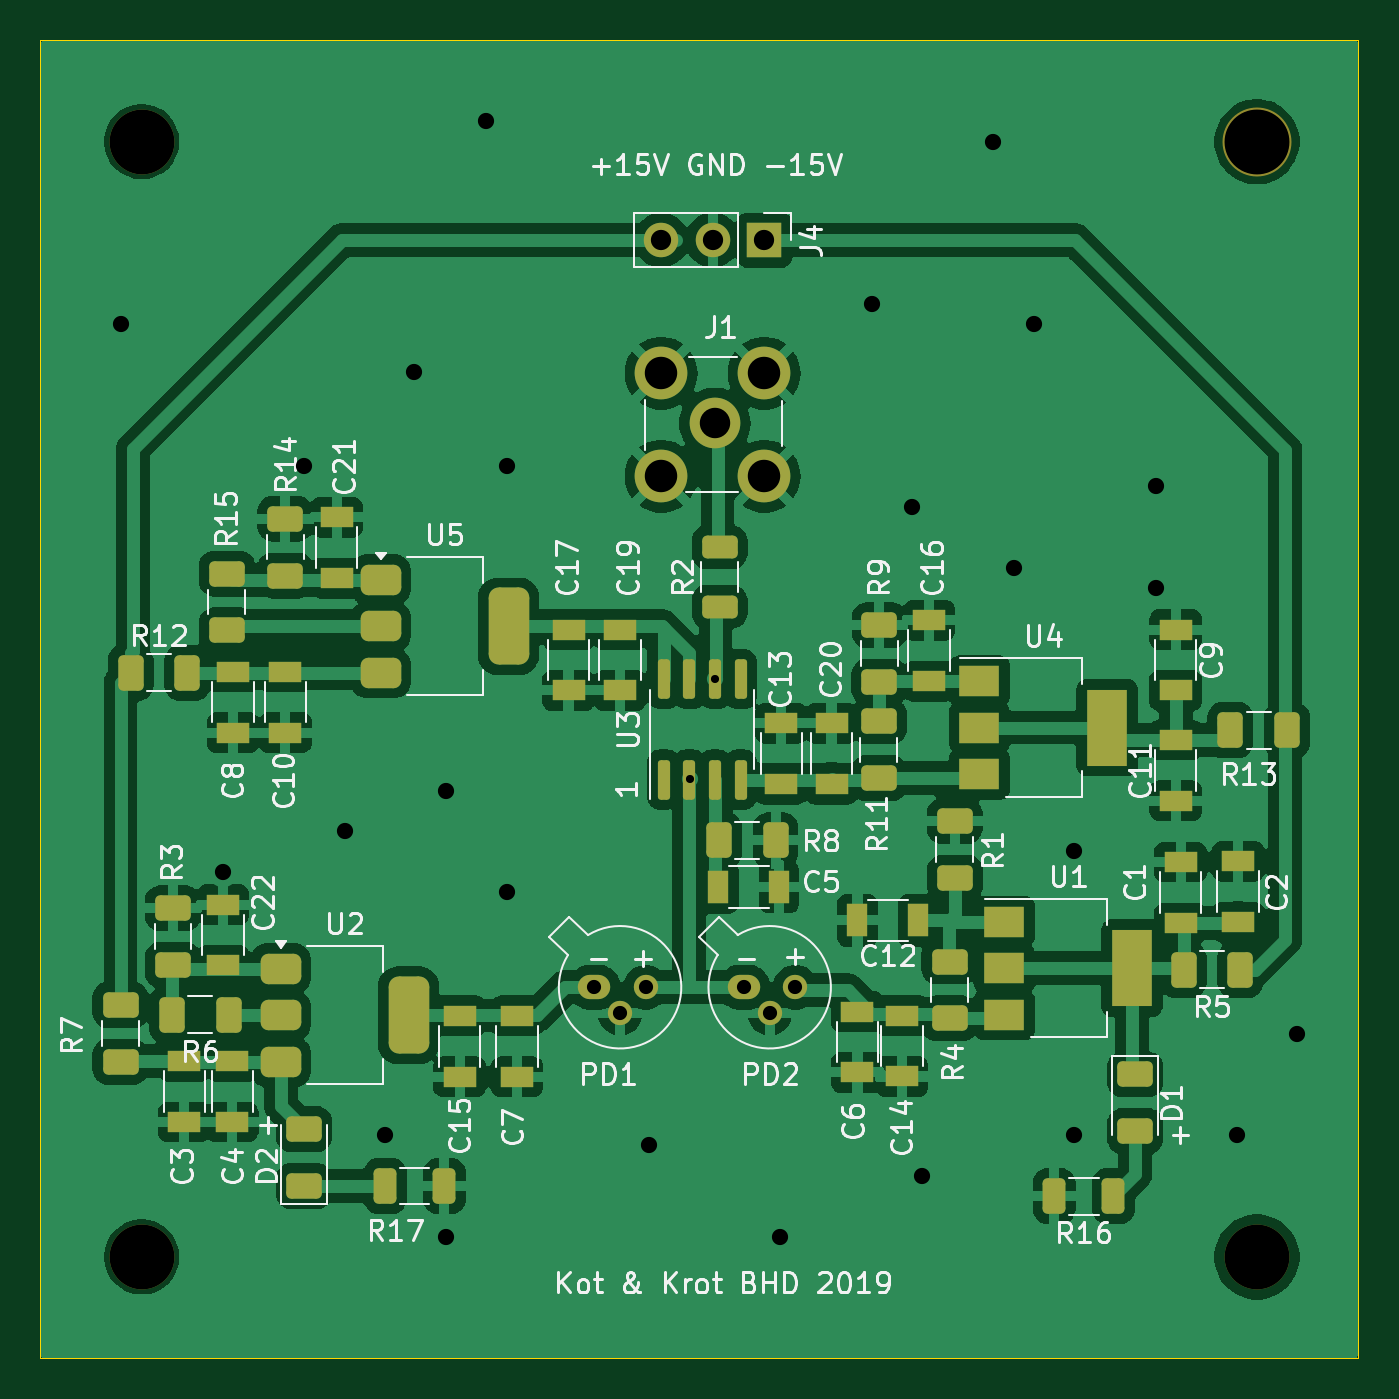
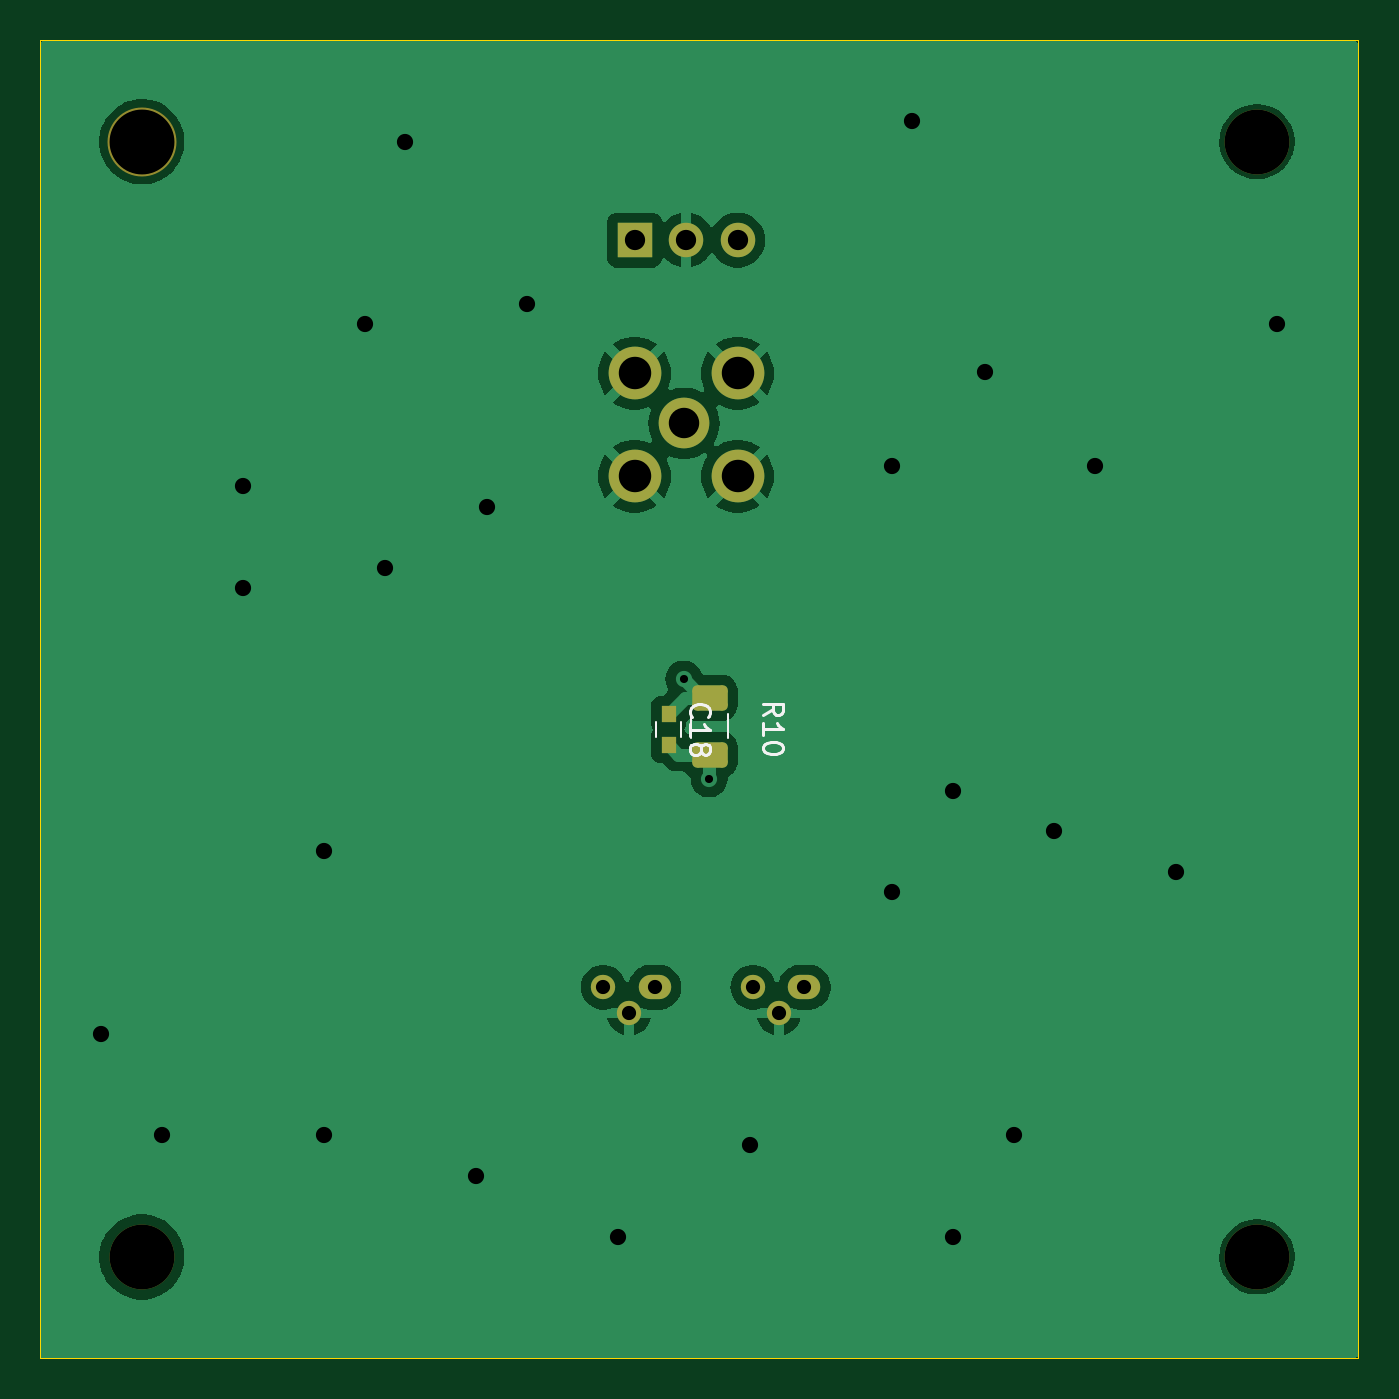
Circuit board: 11 layer files. Board 65.0 x 65.0 mm.
- bottom_copper: Homodyne-B_Cu.gbl (38792 bytes)
- bottom_mask: Homodyne-B_Mask.gbs (1985 bytes)
- paste: Homodyne-B_Paste.gbp (1279 bytes)
- bottom_silk: Homodyne-B_Silkscreen.gbo (5268 bytes)
- outline: Homodyne-Edge_Cuts.gm1 (727 bytes)
- top_copper: Homodyne-F_Cu.gtl (151565 bytes)
- top_mask: Homodyne-F_Mask.gts (5711 bytes)
- paste: Homodyne-F_Paste.gtp (5000 bytes)
- top_silk: Homodyne-F_Silkscreen.gto (85724 bytes)
- drill: Homodyne-NPTH.drl (387 bytes)
- drill: Homodyne-PTH.drl (1194 bytes)

=== bottom_copper: Homodyne-B_Cu.gbl (38792 bytes, source omitted) ===
=== bottom_mask: Homodyne-B_Mask.gbs (1985 bytes, source withheld) ===
=== paste: Homodyne-B_Paste.gbp (1279 bytes, source withheld) ===
=== bottom_silk: Homodyne-B_Silkscreen.gbo ===
G04 #@! TF.GenerationSoftware,KiCad,Pcbnew,8.0.2*
G04 #@! TF.CreationDate,2024-06-23T21:23:39-04:00*
G04 #@! TF.ProjectId,Homodyne,486f6d6f-6479-46e6-952e-6b696361645f,rev?*
G04 #@! TF.SameCoordinates,Original*
G04 #@! TF.FileFunction,Legend,Bot*
G04 #@! TF.FilePolarity,Positive*
%FSLAX46Y46*%
G04 Gerber Fmt 4.6, Leading zero omitted, Abs format (unit mm)*
G04 Created by KiCad (PCBNEW 8.0.2) date 2024-06-23 21:23:39*
%MOMM*%
%LPD*%
G01*
G04 APERTURE LIST*
%ADD10C,0.150000*%
%ADD11C,0.120000*%
G04 APERTURE END LIST*
D10*
X149364819Y-103287142D02*
X148888628Y-102953809D01*
X149364819Y-102715714D02*
X148364819Y-102715714D01*
X148364819Y-102715714D02*
X148364819Y-103096666D01*
X148364819Y-103096666D02*
X148412438Y-103191904D01*
X148412438Y-103191904D02*
X148460057Y-103239523D01*
X148460057Y-103239523D02*
X148555295Y-103287142D01*
X148555295Y-103287142D02*
X148698152Y-103287142D01*
X148698152Y-103287142D02*
X148793390Y-103239523D01*
X148793390Y-103239523D02*
X148841009Y-103191904D01*
X148841009Y-103191904D02*
X148888628Y-103096666D01*
X148888628Y-103096666D02*
X148888628Y-102715714D01*
X149364819Y-104239523D02*
X149364819Y-103668095D01*
X149364819Y-103953809D02*
X148364819Y-103953809D01*
X148364819Y-103953809D02*
X148507676Y-103858571D01*
X148507676Y-103858571D02*
X148602914Y-103763333D01*
X148602914Y-103763333D02*
X148650533Y-103668095D01*
X148364819Y-104858571D02*
X148364819Y-104953809D01*
X148364819Y-104953809D02*
X148412438Y-105049047D01*
X148412438Y-105049047D02*
X148460057Y-105096666D01*
X148460057Y-105096666D02*
X148555295Y-105144285D01*
X148555295Y-105144285D02*
X148745771Y-105191904D01*
X148745771Y-105191904D02*
X148983866Y-105191904D01*
X148983866Y-105191904D02*
X149174342Y-105144285D01*
X149174342Y-105144285D02*
X149269580Y-105096666D01*
X149269580Y-105096666D02*
X149317200Y-105049047D01*
X149317200Y-105049047D02*
X149364819Y-104953809D01*
X149364819Y-104953809D02*
X149364819Y-104858571D01*
X149364819Y-104858571D02*
X149317200Y-104763333D01*
X149317200Y-104763333D02*
X149269580Y-104715714D01*
X149269580Y-104715714D02*
X149174342Y-104668095D01*
X149174342Y-104668095D02*
X148983866Y-104620476D01*
X148983866Y-104620476D02*
X148745771Y-104620476D01*
X148745771Y-104620476D02*
X148555295Y-104668095D01*
X148555295Y-104668095D02*
X148460057Y-104715714D01*
X148460057Y-104715714D02*
X148412438Y-104763333D01*
X148412438Y-104763333D02*
X148364819Y-104858571D01*
X152879580Y-103347142D02*
X152927200Y-103299523D01*
X152927200Y-103299523D02*
X152974819Y-103156666D01*
X152974819Y-103156666D02*
X152974819Y-103061428D01*
X152974819Y-103061428D02*
X152927200Y-102918571D01*
X152927200Y-102918571D02*
X152831961Y-102823333D01*
X152831961Y-102823333D02*
X152736723Y-102775714D01*
X152736723Y-102775714D02*
X152546247Y-102728095D01*
X152546247Y-102728095D02*
X152403390Y-102728095D01*
X152403390Y-102728095D02*
X152212914Y-102775714D01*
X152212914Y-102775714D02*
X152117676Y-102823333D01*
X152117676Y-102823333D02*
X152022438Y-102918571D01*
X152022438Y-102918571D02*
X151974819Y-103061428D01*
X151974819Y-103061428D02*
X151974819Y-103156666D01*
X151974819Y-103156666D02*
X152022438Y-103299523D01*
X152022438Y-103299523D02*
X152070057Y-103347142D01*
X152974819Y-104299523D02*
X152974819Y-103728095D01*
X152974819Y-104013809D02*
X151974819Y-104013809D01*
X151974819Y-104013809D02*
X152117676Y-103918571D01*
X152117676Y-103918571D02*
X152212914Y-103823333D01*
X152212914Y-103823333D02*
X152260533Y-103728095D01*
X152403390Y-104870952D02*
X152355771Y-104775714D01*
X152355771Y-104775714D02*
X152308152Y-104728095D01*
X152308152Y-104728095D02*
X152212914Y-104680476D01*
X152212914Y-104680476D02*
X152165295Y-104680476D01*
X152165295Y-104680476D02*
X152070057Y-104728095D01*
X152070057Y-104728095D02*
X152022438Y-104775714D01*
X152022438Y-104775714D02*
X151974819Y-104870952D01*
X151974819Y-104870952D02*
X151974819Y-105061428D01*
X151974819Y-105061428D02*
X152022438Y-105156666D01*
X152022438Y-105156666D02*
X152070057Y-105204285D01*
X152070057Y-105204285D02*
X152165295Y-105251904D01*
X152165295Y-105251904D02*
X152212914Y-105251904D01*
X152212914Y-105251904D02*
X152308152Y-105204285D01*
X152308152Y-105204285D02*
X152355771Y-105156666D01*
X152355771Y-105156666D02*
X152403390Y-105061428D01*
X152403390Y-105061428D02*
X152403390Y-104870952D01*
X152403390Y-104870952D02*
X152451009Y-104775714D01*
X152451009Y-104775714D02*
X152498628Y-104728095D01*
X152498628Y-104728095D02*
X152593866Y-104680476D01*
X152593866Y-104680476D02*
X152784342Y-104680476D01*
X152784342Y-104680476D02*
X152879580Y-104728095D01*
X152879580Y-104728095D02*
X152927200Y-104775714D01*
X152927200Y-104775714D02*
X152974819Y-104870952D01*
X152974819Y-104870952D02*
X152974819Y-105061428D01*
X152974819Y-105061428D02*
X152927200Y-105156666D01*
X152927200Y-105156666D02*
X152879580Y-105204285D01*
X152879580Y-105204285D02*
X152784342Y-105251904D01*
X152784342Y-105251904D02*
X152593866Y-105251904D01*
X152593866Y-105251904D02*
X152498628Y-105204285D01*
X152498628Y-105204285D02*
X152451009Y-105156666D01*
X152451009Y-105156666D02*
X152403390Y-105061428D01*
D11*
X151090000Y-103222936D02*
X151090000Y-104427064D01*
X152910000Y-103222936D02*
X152910000Y-104427064D01*
X153420000Y-103640000D02*
X153420000Y-104340000D01*
X154620000Y-104340000D02*
X154620000Y-103640000D01*
M02*

=== outline: Homodyne-Edge_Cuts.gm1 ===
G04 #@! TF.GenerationSoftware,KiCad,Pcbnew,8.0.2*
G04 #@! TF.CreationDate,2024-06-23T21:23:39-04:00*
G04 #@! TF.ProjectId,Homodyne,486f6d6f-6479-46e6-952e-6b696361645f,rev?*
G04 #@! TF.SameCoordinates,Original*
G04 #@! TF.FileFunction,Profile,NP*
%FSLAX46Y46*%
G04 Gerber Fmt 4.6, Leading zero omitted, Abs format (unit mm)*
G04 Created by KiCad (PCBNEW 8.0.2) date 2024-06-23 21:23:39*
%MOMM*%
%LPD*%
G01*
G04 APERTURE LIST*
G04 #@! TA.AperFunction,Profile*
%ADD10C,0.050000*%
G04 #@! TD*
G04 APERTURE END LIST*
D10*
X120000000Y-70000000D02*
X185000000Y-70000000D01*
X185000000Y-70000000D02*
X185000000Y-135000000D01*
X185000000Y-135000000D02*
X120000000Y-135000000D01*
X120000000Y-135000000D02*
X120000000Y-70000000D01*
M02*

=== top_copper: Homodyne-F_Cu.gtl (151565 bytes, source omitted) ===
=== top_mask: Homodyne-F_Mask.gts ===
G04 #@! TF.GenerationSoftware,KiCad,Pcbnew,8.0.2*
G04 #@! TF.CreationDate,2024-06-23T21:23:39-04:00*
G04 #@! TF.ProjectId,Homodyne,486f6d6f-6479-46e6-952e-6b696361645f,rev?*
G04 #@! TF.SameCoordinates,Original*
G04 #@! TF.FileFunction,Soldermask,Top*
G04 #@! TF.FilePolarity,Negative*
%FSLAX46Y46*%
G04 Gerber Fmt 4.6, Leading zero omitted, Abs format (unit mm)*
G04 Created by KiCad (PCBNEW 8.0.2) date 2024-06-23 21:23:39*
%MOMM*%
%LPD*%
G01*
G04 APERTURE LIST*
G04 Aperture macros list*
%AMRoundRect*
0 Rectangle with rounded corners*
0 $1 Rounding radius*
0 $2 $3 $4 $5 $6 $7 $8 $9 X,Y pos of 4 corners*
0 Add a 4 corners polygon primitive as box body*
4,1,4,$2,$3,$4,$5,$6,$7,$8,$9,$2,$3,0*
0 Add four circle primitives for the rounded corners*
1,1,$1+$1,$2,$3*
1,1,$1+$1,$4,$5*
1,1,$1+$1,$6,$7*
1,1,$1+$1,$8,$9*
0 Add four rect primitives between the rounded corners*
20,1,$1+$1,$2,$3,$4,$5,0*
20,1,$1+$1,$4,$5,$6,$7,0*
20,1,$1+$1,$6,$7,$8,$9,0*
20,1,$1+$1,$8,$9,$2,$3,0*%
G04 Aperture macros list end*
%ADD10RoundRect,0.375000X-0.625000X-0.375000X0.625000X-0.375000X0.625000X0.375000X-0.625000X0.375000X0*%
%ADD11RoundRect,0.500000X-0.500000X-1.400000X0.500000X-1.400000X0.500000X1.400000X-0.500000X1.400000X0*%
%ADD12RoundRect,0.250000X0.375000X0.625000X-0.375000X0.625000X-0.375000X-0.625000X0.375000X-0.625000X0*%
%ADD13C,2.600000*%
%ADD14C,2.500000*%
%ADD15RoundRect,0.250000X-0.375000X-0.625000X0.375000X-0.625000X0.375000X0.625000X-0.375000X0.625000X0*%
%ADD16R,2.000000X1.500000*%
%ADD17R,2.000000X3.800000*%
%ADD18R,1.700000X1.700000*%
%ADD19O,1.700000X1.700000*%
%ADD20RoundRect,0.250000X-0.625000X0.375000X-0.625000X-0.375000X0.625000X-0.375000X0.625000X0.375000X0*%
%ADD21RoundRect,0.250000X0.625000X-0.375000X0.625000X0.375000X-0.625000X0.375000X-0.625000X-0.375000X0*%
%ADD22RoundRect,0.150000X0.150000X-0.825000X0.150000X0.825000X-0.150000X0.825000X-0.150000X-0.825000X0*%
%ADD23C,3.400000*%
%ADD24C,3.200000*%
%ADD25O,1.600000X1.200000*%
%ADD26O,1.200000X1.200000*%
%ADD27R,1.600000X1.000000*%
%ADD28R,1.000000X1.600000*%
%ADD29RoundRect,0.250000X-0.312500X-0.625000X0.312500X-0.625000X0.312500X0.625000X-0.312500X0.625000X0*%
%ADD30RoundRect,0.250000X0.312500X0.625000X-0.312500X0.625000X-0.312500X-0.625000X0.312500X-0.625000X0*%
%ADD31RoundRect,0.250000X0.625000X-0.312500X0.625000X0.312500X-0.625000X0.312500X-0.625000X-0.312500X0*%
G04 APERTURE END LIST*
D10*
X136790000Y-96600000D03*
X136790000Y-98900000D03*
X136790000Y-101200000D03*
D11*
X143090000Y-98900000D03*
D12*
X181490000Y-104020000D03*
X178690000Y-104020000D03*
D13*
X150620000Y-86420000D03*
X150620000Y-91500000D03*
X155700000Y-86420000D03*
X155700000Y-91500000D03*
D14*
X153260000Y-88885000D03*
D15*
X124450000Y-101190000D03*
X127250000Y-101190000D03*
D16*
X166310000Y-101590000D03*
X166310000Y-103890000D03*
D17*
X172610000Y-103890000D03*
D16*
X166310000Y-106190000D03*
D18*
X155700000Y-79850000D03*
D19*
X153160000Y-79850000D03*
X150620000Y-79850000D03*
D20*
X161350000Y-103590000D03*
X161350000Y-106390000D03*
D21*
X129200000Y-99100000D03*
X129200000Y-96300000D03*
X161380000Y-101640000D03*
X161380000Y-98840000D03*
D22*
X150735000Y-106455000D03*
X152005000Y-106455000D03*
X153275000Y-106455000D03*
X154545000Y-106455000D03*
X154545000Y-101505000D03*
X153275000Y-101505000D03*
X152005000Y-101505000D03*
X150735000Y-101505000D03*
D23*
X180000000Y-75000000D03*
D24*
X125000000Y-130000000D03*
X125000000Y-75000000D03*
D12*
X156260000Y-109450000D03*
X153460000Y-109450000D03*
D21*
X165100000Y-111300000D03*
X165100000Y-108500000D03*
D12*
X179180000Y-115840000D03*
X176380000Y-115840000D03*
D21*
X164840000Y-118230000D03*
X164840000Y-115430000D03*
D10*
X131860000Y-115780000D03*
X131860000Y-118080000D03*
X131860000Y-120380000D03*
D11*
X138160000Y-118080000D03*
D12*
X129286000Y-118059200D03*
X126486000Y-118059200D03*
D16*
X167540000Y-113460000D03*
X167540000Y-115760000D03*
D17*
X173840000Y-115760000D03*
D16*
X167540000Y-118060000D03*
D21*
X126542800Y-115598400D03*
X126542800Y-112798400D03*
D20*
X123952000Y-117573600D03*
X123952000Y-120373600D03*
D25*
X147320000Y-116700000D03*
D26*
X148590000Y-117970000D03*
X149860000Y-116700000D03*
D27*
X176240000Y-110532500D03*
X176240000Y-113532500D03*
X179070000Y-110490000D03*
X179070000Y-113490000D03*
X127101600Y-120343800D03*
X127101600Y-123343800D03*
D28*
X156440000Y-111760000D03*
X153440000Y-111760000D03*
D27*
X160300000Y-117900000D03*
X160300000Y-120900000D03*
X143510000Y-118110000D03*
X143510000Y-121110000D03*
X129500000Y-101140000D03*
X129500000Y-104140000D03*
X176000000Y-99060000D03*
X176000000Y-102060000D03*
D28*
X163300000Y-113400000D03*
X160300000Y-113400000D03*
D27*
X156540000Y-103680000D03*
X156540000Y-106680000D03*
X162500000Y-118100000D03*
X162500000Y-121100000D03*
X140680000Y-118110000D03*
X140680000Y-121110000D03*
X163830000Y-101600000D03*
X163830000Y-98600000D03*
X146050000Y-99060000D03*
X146050000Y-102060000D03*
X148590000Y-99060000D03*
X148590000Y-102060000D03*
X159020000Y-106680000D03*
X159020000Y-103680000D03*
X134620000Y-96520000D03*
X134620000Y-93520000D03*
X129006600Y-115622200D03*
X129006600Y-112622200D03*
X132080000Y-101140000D03*
X132080000Y-104140000D03*
D21*
X132080000Y-96400000D03*
X132080000Y-93600000D03*
D27*
X176000000Y-107500000D03*
X176000000Y-104500000D03*
D25*
X154700000Y-116700000D03*
D26*
X155970000Y-117970000D03*
X157240000Y-116700000D03*
D24*
X180000000Y-130000000D03*
D27*
X129463800Y-120343800D03*
X129463800Y-123343800D03*
D21*
X133000000Y-126500000D03*
X133000000Y-123700000D03*
D20*
X174000000Y-121000000D03*
X174000000Y-123800000D03*
D29*
X137000000Y-126500000D03*
X139925000Y-126500000D03*
D30*
X172925000Y-127000000D03*
X170000000Y-127000000D03*
D31*
X153500000Y-97925000D03*
X153500000Y-95000000D03*
M02*

=== paste: Homodyne-F_Paste.gtp ===
G04 #@! TF.GenerationSoftware,KiCad,Pcbnew,8.0.2*
G04 #@! TF.CreationDate,2024-06-23T21:23:38-04:00*
G04 #@! TF.ProjectId,Homodyne,486f6d6f-6479-46e6-952e-6b696361645f,rev?*
G04 #@! TF.SameCoordinates,Original*
G04 #@! TF.FileFunction,Paste,Top*
G04 #@! TF.FilePolarity,Positive*
%FSLAX46Y46*%
G04 Gerber Fmt 4.6, Leading zero omitted, Abs format (unit mm)*
G04 Created by KiCad (PCBNEW 8.0.2) date 2024-06-23 21:23:38*
%MOMM*%
%LPD*%
G01*
G04 APERTURE LIST*
G04 Aperture macros list*
%AMRoundRect*
0 Rectangle with rounded corners*
0 $1 Rounding radius*
0 $2 $3 $4 $5 $6 $7 $8 $9 X,Y pos of 4 corners*
0 Add a 4 corners polygon primitive as box body*
4,1,4,$2,$3,$4,$5,$6,$7,$8,$9,$2,$3,0*
0 Add four circle primitives for the rounded corners*
1,1,$1+$1,$2,$3*
1,1,$1+$1,$4,$5*
1,1,$1+$1,$6,$7*
1,1,$1+$1,$8,$9*
0 Add four rect primitives between the rounded corners*
20,1,$1+$1,$2,$3,$4,$5,0*
20,1,$1+$1,$4,$5,$6,$7,0*
20,1,$1+$1,$6,$7,$8,$9,0*
20,1,$1+$1,$8,$9,$2,$3,0*%
G04 Aperture macros list end*
%ADD10RoundRect,0.375000X-0.625000X-0.375000X0.625000X-0.375000X0.625000X0.375000X-0.625000X0.375000X0*%
%ADD11RoundRect,0.500000X-0.500000X-1.400000X0.500000X-1.400000X0.500000X1.400000X-0.500000X1.400000X0*%
%ADD12RoundRect,0.250000X0.375000X0.625000X-0.375000X0.625000X-0.375000X-0.625000X0.375000X-0.625000X0*%
%ADD13RoundRect,0.250000X-0.375000X-0.625000X0.375000X-0.625000X0.375000X0.625000X-0.375000X0.625000X0*%
%ADD14R,2.000000X1.500000*%
%ADD15R,2.000000X3.800000*%
%ADD16RoundRect,0.250000X-0.625000X0.375000X-0.625000X-0.375000X0.625000X-0.375000X0.625000X0.375000X0*%
%ADD17RoundRect,0.250000X0.625000X-0.375000X0.625000X0.375000X-0.625000X0.375000X-0.625000X-0.375000X0*%
%ADD18RoundRect,0.150000X0.150000X-0.825000X0.150000X0.825000X-0.150000X0.825000X-0.150000X-0.825000X0*%
%ADD19R,1.600000X1.000000*%
%ADD20R,1.000000X1.600000*%
%ADD21RoundRect,0.250000X-0.312500X-0.625000X0.312500X-0.625000X0.312500X0.625000X-0.312500X0.625000X0*%
%ADD22RoundRect,0.250000X0.312500X0.625000X-0.312500X0.625000X-0.312500X-0.625000X0.312500X-0.625000X0*%
%ADD23RoundRect,0.250000X0.625000X-0.312500X0.625000X0.312500X-0.625000X0.312500X-0.625000X-0.312500X0*%
G04 APERTURE END LIST*
D10*
X136790000Y-96600000D03*
X136790000Y-98900000D03*
X136790000Y-101200000D03*
D11*
X143090000Y-98900000D03*
D12*
X181490000Y-104020000D03*
X178690000Y-104020000D03*
D13*
X124450000Y-101190000D03*
X127250000Y-101190000D03*
D14*
X166310000Y-101590000D03*
X166310000Y-103890000D03*
D15*
X172610000Y-103890000D03*
D14*
X166310000Y-106190000D03*
D16*
X161350000Y-103590000D03*
X161350000Y-106390000D03*
D17*
X129200000Y-99100000D03*
X129200000Y-96300000D03*
X161380000Y-101640000D03*
X161380000Y-98840000D03*
D18*
X150735000Y-106455000D03*
X152005000Y-106455000D03*
X153275000Y-106455000D03*
X154545000Y-106455000D03*
X154545000Y-101505000D03*
X153275000Y-101505000D03*
X152005000Y-101505000D03*
X150735000Y-101505000D03*
D12*
X156260000Y-109450000D03*
X153460000Y-109450000D03*
D17*
X165100000Y-111300000D03*
X165100000Y-108500000D03*
D12*
X179180000Y-115840000D03*
X176380000Y-115840000D03*
D17*
X164840000Y-118230000D03*
X164840000Y-115430000D03*
D10*
X131860000Y-115780000D03*
X131860000Y-118080000D03*
X131860000Y-120380000D03*
D11*
X138160000Y-118080000D03*
D12*
X129286000Y-118059200D03*
X126486000Y-118059200D03*
D14*
X167540000Y-113460000D03*
X167540000Y-115760000D03*
D15*
X173840000Y-115760000D03*
D14*
X167540000Y-118060000D03*
D17*
X126542800Y-115598400D03*
X126542800Y-112798400D03*
D16*
X123952000Y-117573600D03*
X123952000Y-120373600D03*
D19*
X176240000Y-110532500D03*
X176240000Y-113532500D03*
X179070000Y-110490000D03*
X179070000Y-113490000D03*
X127101600Y-120343800D03*
X127101600Y-123343800D03*
D20*
X156440000Y-111760000D03*
X153440000Y-111760000D03*
D19*
X160300000Y-117900000D03*
X160300000Y-120900000D03*
X143510000Y-118110000D03*
X143510000Y-121110000D03*
X129500000Y-101140000D03*
X129500000Y-104140000D03*
X176000000Y-99060000D03*
X176000000Y-102060000D03*
D20*
X163300000Y-113400000D03*
X160300000Y-113400000D03*
D19*
X156540000Y-103680000D03*
X156540000Y-106680000D03*
X162500000Y-118100000D03*
X162500000Y-121100000D03*
X140680000Y-118110000D03*
X140680000Y-121110000D03*
X163830000Y-101600000D03*
X163830000Y-98600000D03*
X146050000Y-99060000D03*
X146050000Y-102060000D03*
X148590000Y-99060000D03*
X148590000Y-102060000D03*
X159020000Y-106680000D03*
X159020000Y-103680000D03*
X134620000Y-96520000D03*
X134620000Y-93520000D03*
X129006600Y-115622200D03*
X129006600Y-112622200D03*
X132080000Y-101140000D03*
X132080000Y-104140000D03*
D17*
X132080000Y-96400000D03*
X132080000Y-93600000D03*
D19*
X176000000Y-107500000D03*
X176000000Y-104500000D03*
X129463800Y-120343800D03*
X129463800Y-123343800D03*
D17*
X133000000Y-126500000D03*
X133000000Y-123700000D03*
D16*
X174000000Y-121000000D03*
X174000000Y-123800000D03*
D21*
X137000000Y-126500000D03*
X139925000Y-126500000D03*
D22*
X172925000Y-127000000D03*
X170000000Y-127000000D03*
D23*
X153500000Y-97925000D03*
X153500000Y-95000000D03*
M02*

=== top_silk: Homodyne-F_Silkscreen.gto (85724 bytes, source omitted) ===
=== drill: Homodyne-NPTH.drl ===
M48
; DRILL file {KiCad 8.0.2} date 2024-06-23T21:22:56-0400
; FORMAT={-:-/ absolute / metric / decimal}
; #@! TF.CreationDate,2024-06-23T21:22:56-04:00
; #@! TF.GenerationSoftware,Kicad,Pcbnew,8.0.2
; #@! TF.FileFunction,NonPlated,1,2,NPTH
FMAT,2
METRIC
; #@! TA.AperFunction,NonPlated,NPTH,ComponentDrill
T1C3.200
%
G90
G05
T1
X125.0Y-75.0
X125.0Y-130.0
X180.0Y-75.0
X180.0Y-130.0
M30

=== drill: Homodyne-PTH.drl ===
M48
; DRILL file {KiCad 8.0.2} date 2024-06-23T21:22:56-0400
; FORMAT={-:-/ absolute / metric / decimal}
; #@! TF.CreationDate,2024-06-23T21:22:56-04:00
; #@! TF.GenerationSoftware,Kicad,Pcbnew,8.0.2
; #@! TF.FileFunction,Plated,1,2,PTH
FMAT,2
METRIC
; #@! TA.AperFunction,Plated,PTH,ViaDrill
T1C0.400
; #@! TA.AperFunction,Plated,PTH,ComponentDrill
T2C0.700
; #@! TA.AperFunction,Plated,PTH,ViaDrill
T3C0.800
; #@! TA.AperFunction,Plated,PTH,ComponentDrill
T4C1.000
; #@! TA.AperFunction,Plated,PTH,ComponentDrill
T5C1.500
; #@! TA.AperFunction,Plated,PTH,ComponentDrill
T6C1.600
%
G90
G05
T1
X152.025Y-106.425
X153.275Y-101.5
T2
X147.32Y-116.7
X148.59Y-117.97
X149.86Y-116.7
X154.7Y-116.7
X155.97Y-117.97
X157.24Y-116.7
T3
X124.0Y-84.0
X129.0Y-111.0
X133.0Y-91.0
X135.0Y-109.0
X137.0Y-124.0
X138.43Y-86.36
X140.0Y-107.0
X140.0Y-129.0
X142.0Y-74.0
X143.0Y-91.0
X143.0Y-112.0
X150.0Y-124.5
X156.5Y-129.0
X161.0Y-83.0
X163.0Y-93.0
X163.5Y-126.0
X167.0Y-75.0
X168.0Y-96.0
X169.0Y-84.0
X171.0Y-110.0
X171.0Y-124.0
X175.0Y-92.0
X175.0Y-97.0
X179.0Y-124.0
X182.0Y-119.0
T4
X150.62Y-79.85
X153.16Y-79.85
X155.7Y-79.85
T5
X153.26Y-88.885
T6
X150.62Y-86.42
X150.62Y-91.5
X155.7Y-86.42
X155.7Y-91.5
M30

